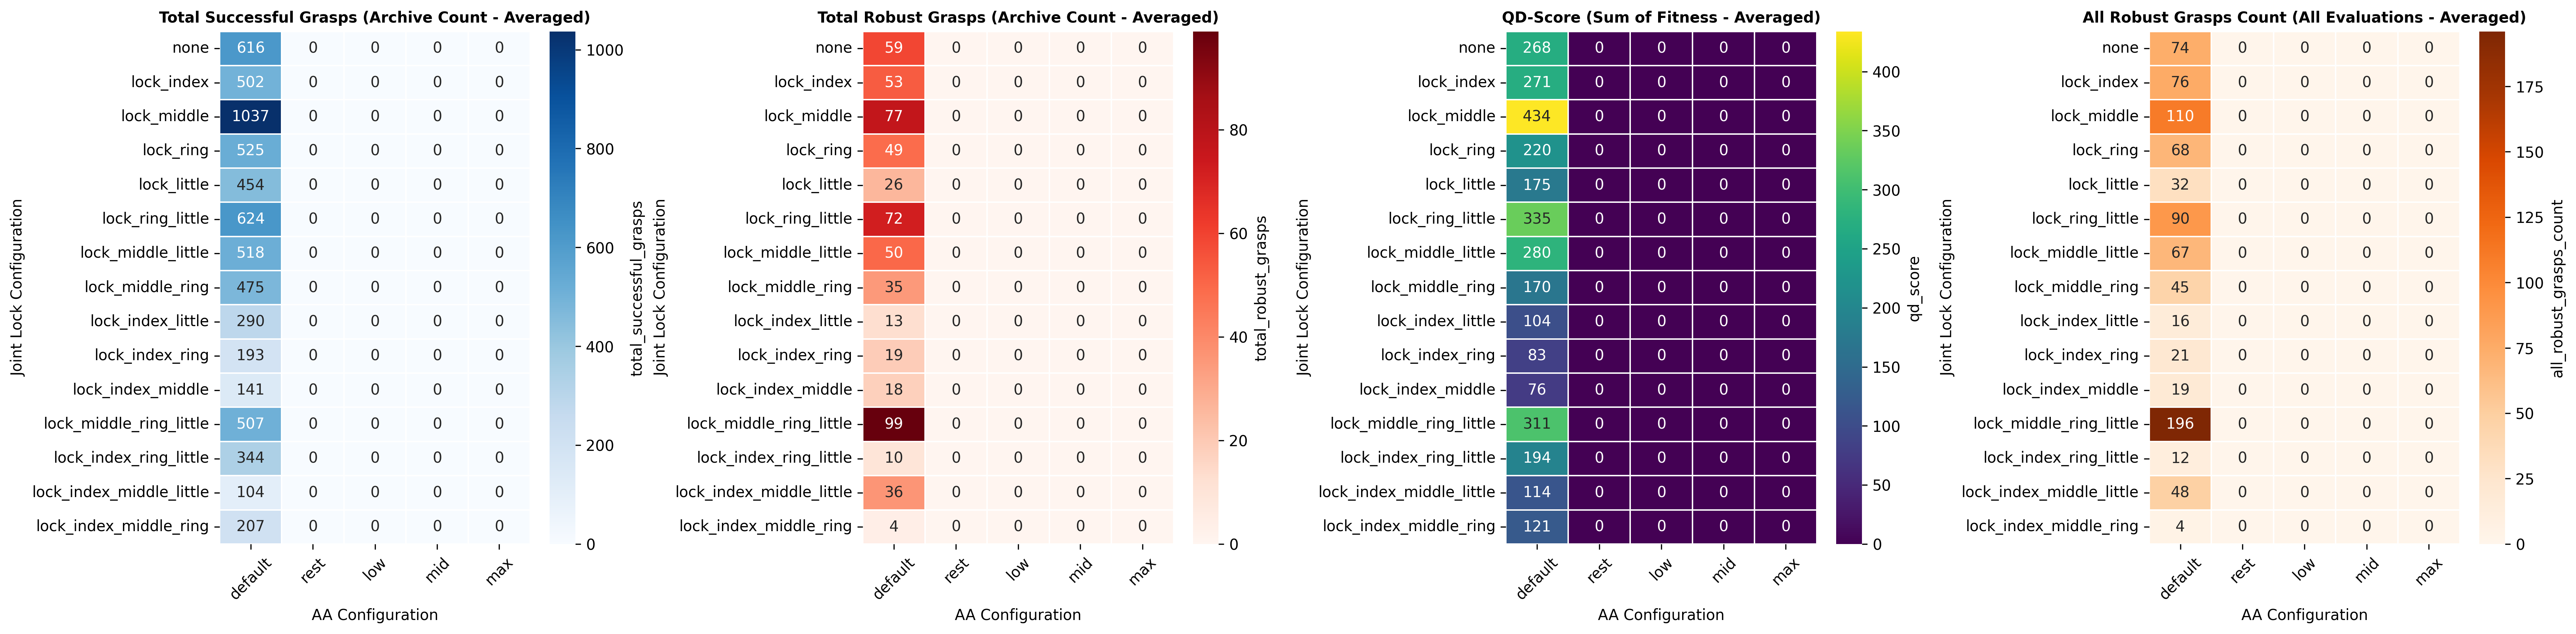

The file beside this chart, header and first rows:
joint_lock, aa_config, n_runs, qd_score, qd_score_std, total_successful_grasps, total_successful_grasps_std, total_robust_grasps, total_robust_grasps_std, all_robust_grasps_count, all_robust_grasps_count_std, success_rate, success_rate_std, robust_success_rate, robust_success_rate_std, success_archive_coverage, success_archive_coverage_std, diversity_knn, diversity_knn_std, avg_fitness, avg_fitness_std, max_fitness, max_fitness_std, runtime
lock_middle, default, 1, 434.0, 0.0, 1037, 0.0, 77.0, 0.0, 110.0, 0.0, 3.308, 0.0, 0.2426, 0.0, 0.3023, 0.0, 0.01558, 0.0, 0.4185, 0.0, 2.0, 0.0, 857.5
lock_ring_little, default, 1, 335.0, 0.0, 624.0, 0.0, 72.0, 0.0, 90.0, 0.0, 1.616, 0.0, 0.1836, 0.0, 0.1819, 0.0, 0.017, 0.0, 0.5369, 0.0, 2.0, 0.0, 882.1
lock_middle_ring_little, default, 1, 311.0, 0.0, 507.0, 0.0, 99.0, 0.0, 196.0, 0.0, 1.4, 0.0, 0.2721, 0.0, 0.1478, 0.0, 0.01876, 0.0, 0.6134, 0.0, 2.0, 0.0, 822.3
lock_middle_little, default, 1, 280.0, 0.0, 518.0, 0.0, 50.0, 0.0, 67.0, 0.0, 1.498, 0.0, 0.1443, 0.0, 0.151, 0.0, 0.01619, 0.0, 0.5405, 0.0, 2.0, 0.0, 840.6
lock_index, default, 1, 271.0, 0.0, 502.0, 0.0, 53.0, 0.0, 76.0, 0.0, 1.436, 0.0, 0.1508, 0.0, 0.1464, 0.0, 0.01743, 0.0, 0.5398, 0.0, 2.0, 0.0, 845.8
none, default, 1, 268.0, 0.0, 616.0, 0.0, 59.0, 0.0, 74.0, 0.0, 1.472, 0.0, 0.141, 0.0, 0.1796, 0.0, 0.01828, 0.0, 0.4351, 0.0, 2.0, 0.0, 927.4
lock_ring, default, 1, 220.0, 0.0, 525.0, 0.0, 49.0, 0.0, 68.0, 0.0, 1.308, 0.0, 0.1213, 0.0, 0.1531, 0.0, 0.0192, 0.0, 0.419, 0.0, 2.0, 0.0, 888.7
lock_index_ring_little, default, 1, 194.0, 0.0, 344.0, 0.0, 10.0, 0.0, 12.0, 0.0, 0.8164, 0.0, 0.02295, 0.0, 0.1003, 0.0, 0.02185, 0.0, 0.564, 0.0, 2.0, 0.0, 802.3
lock_little, default, 1, 175.0, 0.0, 454.0, 0.0, 26.0, 0.0, 32.0, 0.0, 1.089, 0.0, 0.0623, 0.0, 0.1324, 0.0, 0.01959, 0.0, 0.3855, 0.0, 2.0, 0.0, 919.6
lock_middle_ring, default, 1, 170.0, 0.0, 475.0, 0.0, 35.0, 0.0, 45.0, 0.0, 1.184, 0.0, 0.08525, 0.0, 0.1385, 0.0, 0.01885, 0.0, 0.3579, 0.0, 2.0, 0.0, 811.6
lock_index_middle_ring, default, 1, 121.0, 0.0, 207.0, 0.0, 4.0, 0.0, 4.0, 0.0, 0.518, 0.0, 0.009836, 0.0, 0.06035, 0.0, 0.01903, 0.0, 0.5845, 0.0, 2.0, 0.0, 696
lock_index_middle_little, default, 1, 114.0, 0.0, 104.0, 0.0, 36.0, 0.0, 48.0, 0.0, 0.2754, 0.0, 0.09508, 0.0, 0.03032, 0.0, 0.02441, 0.0, 1.096, 0.0, 2.0, 0.0, 759.7
lock_index_little, default, 1, 104.0, 0.0, 290.0, 0.0, 13.0, 0.0, 16.0, 0.0, 0.7311, 0.0, 0.02951, 0.0, 0.08455, 0.0, 0.01867, 0.0, 0.3586, 0.0, 2.0, 0.0, 791.4
lock_index_ring, default, 1, 83.0, 0.0, 193.0, 0.0, 19.0, 0.0, 21.0, 0.0, 0.4033, 0.0, 0.03934, 0.0, 0.05627, 0.0, 0.02135, 0.0, 0.4301, 0.0, 2.0, 0.0, 777.7
lock_index_middle, default, 1, 76.0, 0.0, 141.0, 0.0, 18.0, 0.0, 19.0, 0.0, 0.3508, 0.0, 0.04262, 0.0, 0.04111, 0.0, 0.02534, 0.0, 0.539, 0.0, 2.0, 0.0, 768.5
